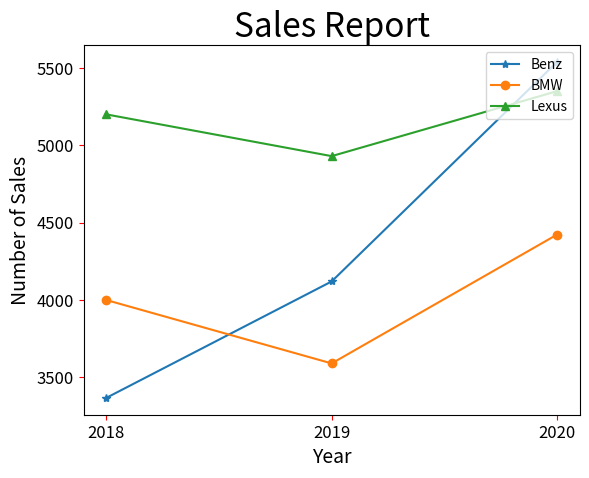

Here is the Python script that generated this plot:
# ch20_12_3.py
import matplotlib.pyplot as plt

Benz = [3367, 4120, 5539]               # Benz線條
BMW = [4000, 3590, 4423]                # BMW線條
Lexus = [5200, 4930, 5350]              # Lexus線條

seq = [2018, 2019, 2020]                # 年度
plt.xticks(seq)                         # 設定x軸刻度
plt.plot(seq, Benz, '-*', label='Benz')
plt.plot(seq, BMW, '-o', label='BMW')
plt.plot(seq, Lexus, '-^', label='Lexus')
plt.legend(loc='upper right')
plt.title("Sales Report", fontsize=24)
plt.xlabel("Year", fontsize=14)
plt.ylabel("Number of Sales", fontsize=14)
plt.tick_params(axis='both', labelsize=12, color='red')
plt.show()


